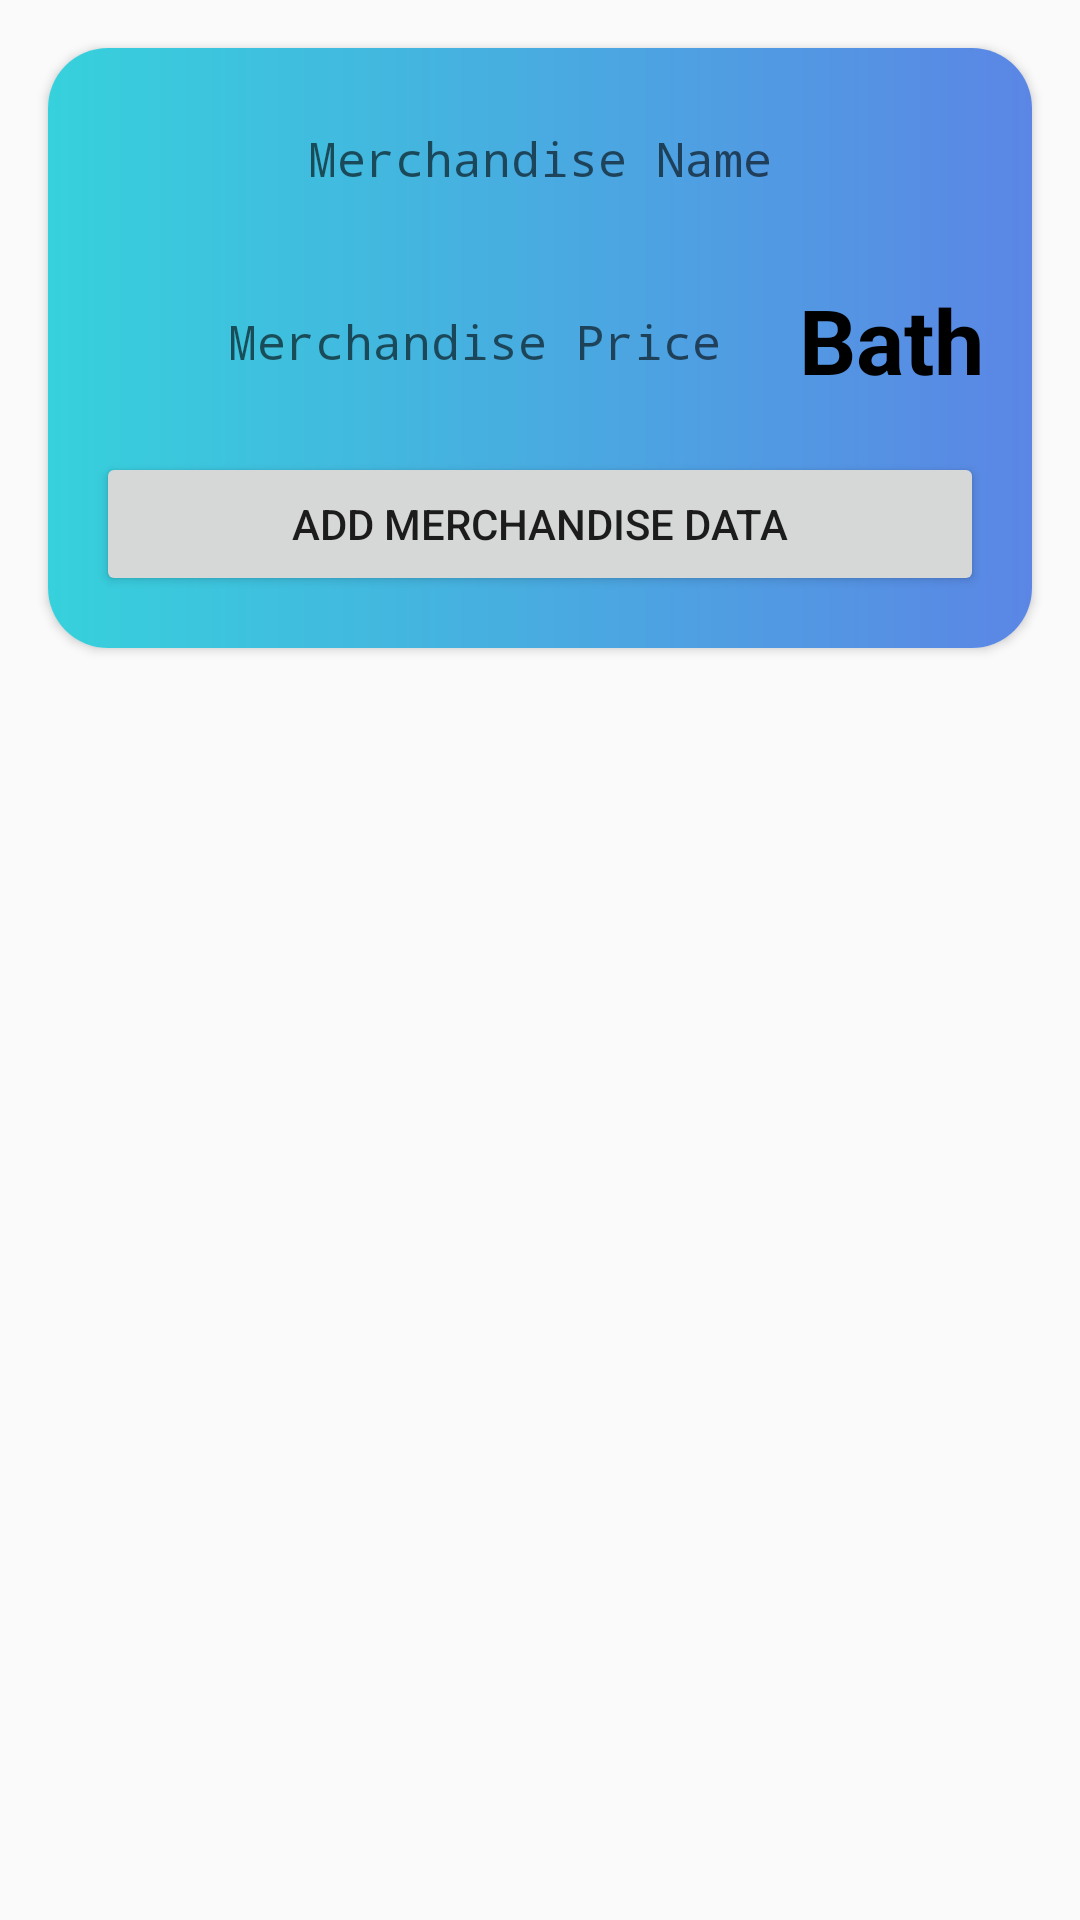

Android layout source for this screen:
<!-- AndroidManifest.xml: application theme AppTheme -->
<!-- res/layout/activity_main.xml -->
<?xml version="1.0" encoding="utf-8"?>
<androidx.constraintlayout.widget.ConstraintLayout xmlns:android="http://schemas.android.com/apk/res/android"
    xmlns:app="http://schemas.android.com/apk/res-auto"
    xmlns:tools="http://schemas.android.com/tools"
    android:layout_width="match_parent"
    android:layout_height="match_parent"
    tools:context=".MainActivity">

    <androidx.cardview.widget.CardView
        android:id="@+id/card_input"
        android:layout_width="0dp"
        android:layout_height="200dp"
        android:layout_marginStart="16dp"
        android:layout_marginTop="16dp"
        android:layout_marginEnd="16dp"
        app:cardCornerRadius="20dp"
        app:layout_constraintEnd_toEndOf="parent"
        app:layout_constraintStart_toStartOf="parent"
        app:layout_constraintTop_toTopOf="parent">

        <androidx.constraintlayout.widget.ConstraintLayout
            android:layout_width="match_parent"
            android:layout_height="match_parent"
            android:background="@drawable/ac_cardview_gradient">

            <EditText
                android:id="@+id/merchandise_name"
                style="@style/EditText"
                android:layout_width="0dp"
                android:layout_height="45dp"
                android:layout_marginStart="16dp"
                android:layout_marginTop="16dp"
                android:layout_marginEnd="16dp"
                android:background="@drawable/ac_rounded_edittext"
                android:ems="10"
                android:gravity="center_horizontal"
                android:hint="Merchandise Name"
                android:inputType="textPersonName"
                app:layout_constraintEnd_toEndOf="parent"
                app:layout_constraintStart_toStartOf="parent"
                app:layout_constraintTop_toTopOf="parent" />

            <EditText
                android:id="@+id/merchandise_price"
                style="@style/EditText"
                android:layout_width="0dp"
                android:layout_height="wrap_content"
                android:layout_marginStart="16dp"
                android:layout_marginTop="16dp"
                android:layout_marginEnd="16dp"
                android:background="@drawable/ac_rounded_edittext"
                android:ems="10"
                android:gravity="right"
                android:hint="Merchandise Price"
                android:inputType="numberDecimal"
                app:layout_constraintEnd_toStartOf="@+id/currency"
                app:layout_constraintStart_toStartOf="parent"
                app:layout_constraintTop_toBottomOf="@+id/merchandise_name" />

            <TextView
                android:id="@+id/currency"
                android:layout_width="wrap_content"
                android:layout_height="wrap_content"
                android:layout_marginTop="16dp"
                android:layout_marginEnd="16dp"
                android:text="Bath"
                android:textColor="#000000"
                android:textSize="30sp"
                android:textStyle="bold"
                app:layout_constraintEnd_toEndOf="parent"
                app:layout_constraintTop_toBottomOf="@+id/merchandise_name" />

            <Button
                android:id="@+id/add_button"
                android:layout_width="0dp"
                android:layout_height="wrap_content"
                android:layout_marginStart="16dp"
                android:layout_marginTop="16dp"
                android:layout_marginEnd="16dp"
                android:onClick="createMerchandiseData"
                android:text="Add Merchandise Data"
                app:layout_constraintEnd_toEndOf="parent"
                app:layout_constraintHorizontal_bias="0.0"
                app:layout_constraintStart_toStartOf="parent"
                app:layout_constraintTop_toBottomOf="@+id/merchandise_price" />

        </androidx.constraintlayout.widget.ConstraintLayout>
    </androidx.cardview.widget.CardView>

    <androidx.recyclerview.widget.RecyclerView
        android:id="@+id/datalist"
        android:layout_width="match_parent"
        android:layout_height="0dp"
        android:layout_marginTop="16dp"
        app:layout_constraintBottom_toBottomOf="parent"
        app:layout_constraintEnd_toEndOf="parent"
        app:layout_constraintStart_toStartOf="parent"
        app:layout_constraintTop_toBottomOf="@+id/card_input" />

</androidx.constraintlayout.widget.ConstraintLayout>
<!-- resources referenced by this layout -->
<resources>
  <!-- drawable ac_cardview_gradient (drawable) -->
  <?xml version="1.0" encoding="utf-8"?>
  <shape xmlns:android="http://schemas.android.com/apk/res/android">
      <gradient   android:startColor="#5B86E5"
                  android:endColor="#36D1DC"
                  android:angle="180" />
      <corners    android:radius="10dp"> </corners>
  </shape>
  <style name="EditText" parent="android:Widget.EditText">
          <item name="android:textColor">#400000</item>
          <item name="android:padding">10dp</item>
          <item name="android:typeface">monospace</item>
          <item name="android:textSize">16sp</item>
      </style>
  <style name="AppTheme" parent="Theme.AppCompat.Light.NoActionBar">
          <item name="colorPrimary">@color/colorPrimary</item>
          <item name="colorPrimaryDark">@color/colorPrimaryDark</item>
          <item name="colorAccent">@color/colorAccent</item>
      </style>
  <!-- not gathered from this repository: default colours our renderer supplied (Android Studio template values) -->
  <color name="colorPrimary">#FF6200EE</color>
  <color name="colorPrimaryDark">#FF3700B3</color>
  <color name="colorAccent">#FF03DAC5</color>
</resources>
